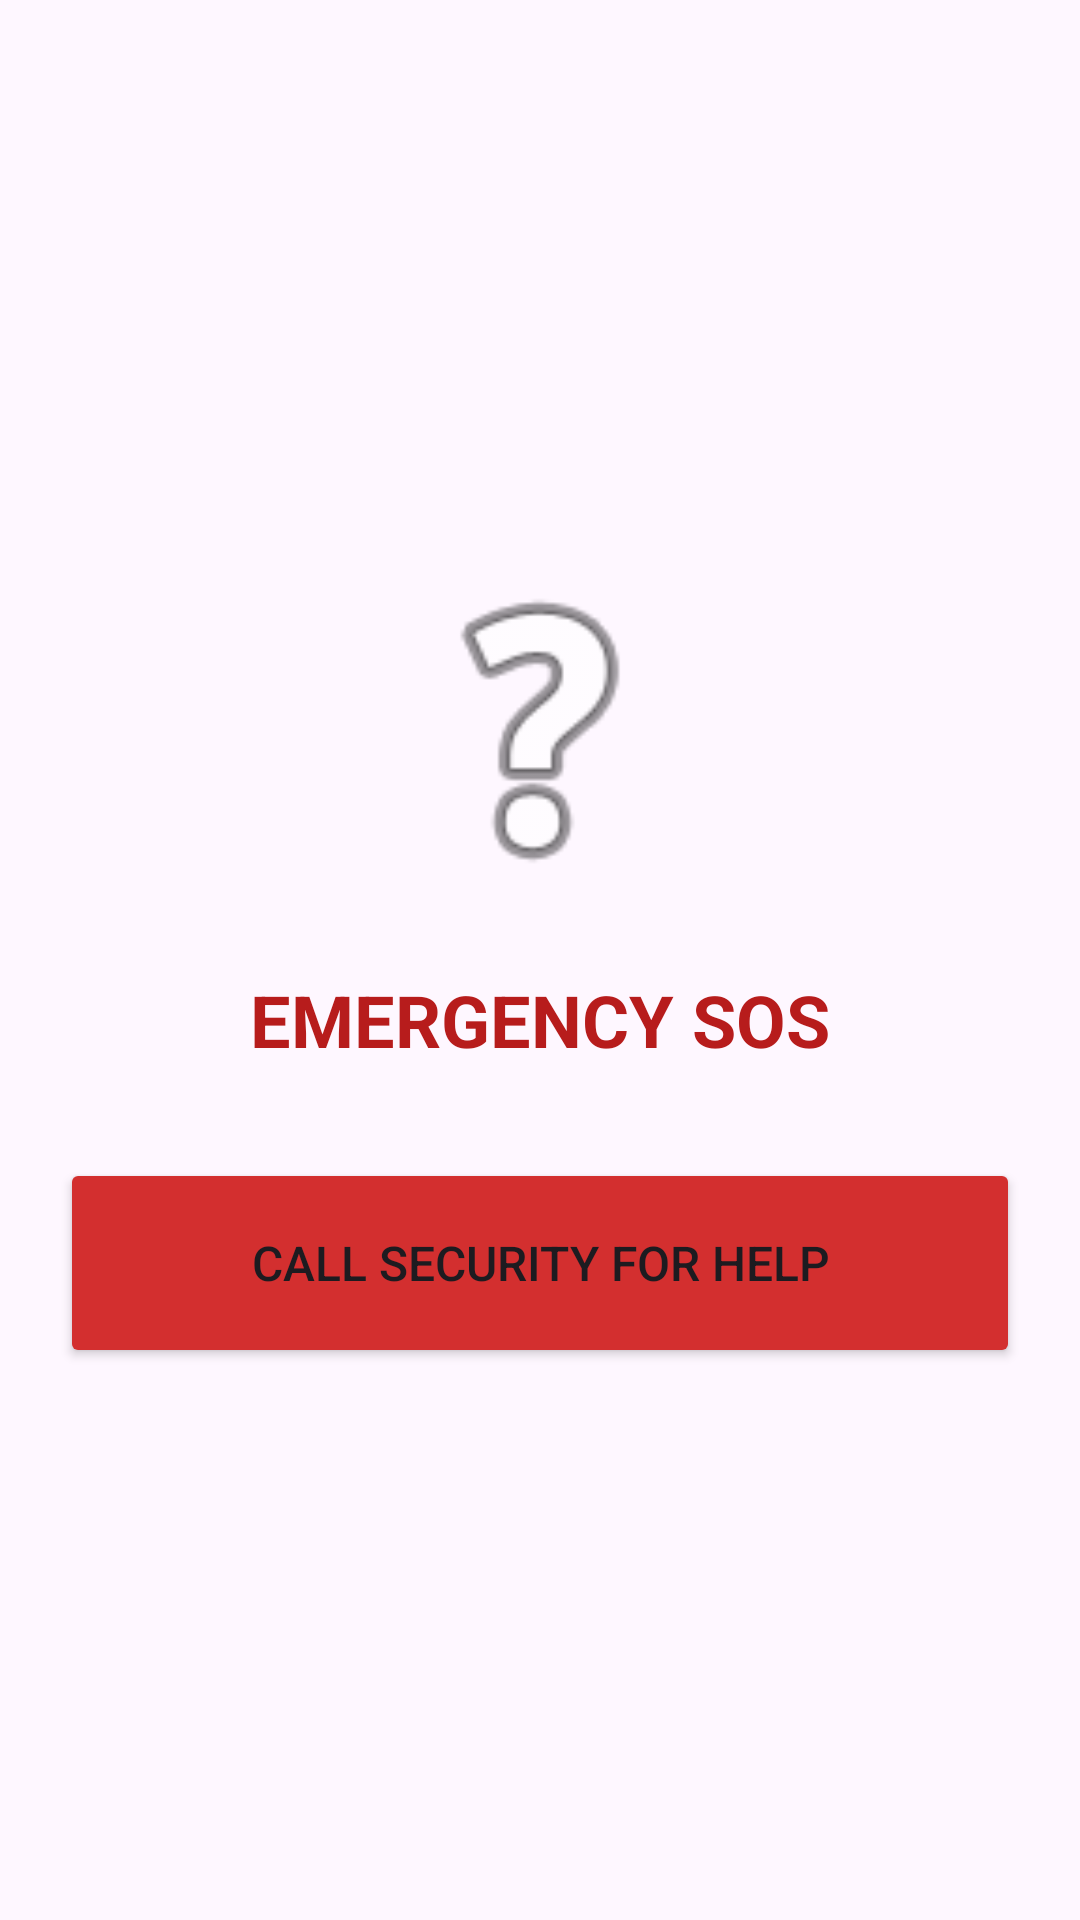

Reconstruct the res/layout file that produces this screen, plus the resources it refers to.
<!-- AndroidManifest.xml: application theme Theme.VisitorManagemet -->
<!-- res/layout/fragment_res_sos.xml -->
<?xml version="1.0" encoding="utf-8"?>
<LinearLayout xmlns:android="http://schemas.android.com/apk/res/android"
    android:layout_width="match_parent"
    android:layout_height="match_parent"
    android:gravity="center"
    android:orientation="vertical"
    android:padding="20dp">

    <ImageView
        android:layout_width="120dp"
        android:layout_height="120dp"
        android:src="@android:drawable/ic_menu_help"
        android:layout_marginBottom="20dp"/>

    <TextView
        android:layout_width="wrap_content"
        android:layout_height="wrap_content"
        android:text="EMERGENCY SOS"
        android:textSize="24sp"
        android:textStyle="bold"
        android:textColor="#B71C1C"/>

    <Button
        android:id="@+id/btn_res_sos_call"
        android:layout_width="match_parent"
        android:layout_height="70dp"
        android:layout_marginTop="30dp"
        android:text="CALL SECURITY FOR HELP"
        android:backgroundTint="#D32F2F"
        android:textSize="16sp" />
</LinearLayout>
<!-- resources referenced by this layout -->
<resources>
  <style name="Theme.VisitorManagemet" parent="Base.Theme.VisitorManagemet" />
  <style name="Base.Theme.VisitorManagemet" parent="Theme.Material3.DayNight.NoActionBar">
          
          
      </style>
</resources>
